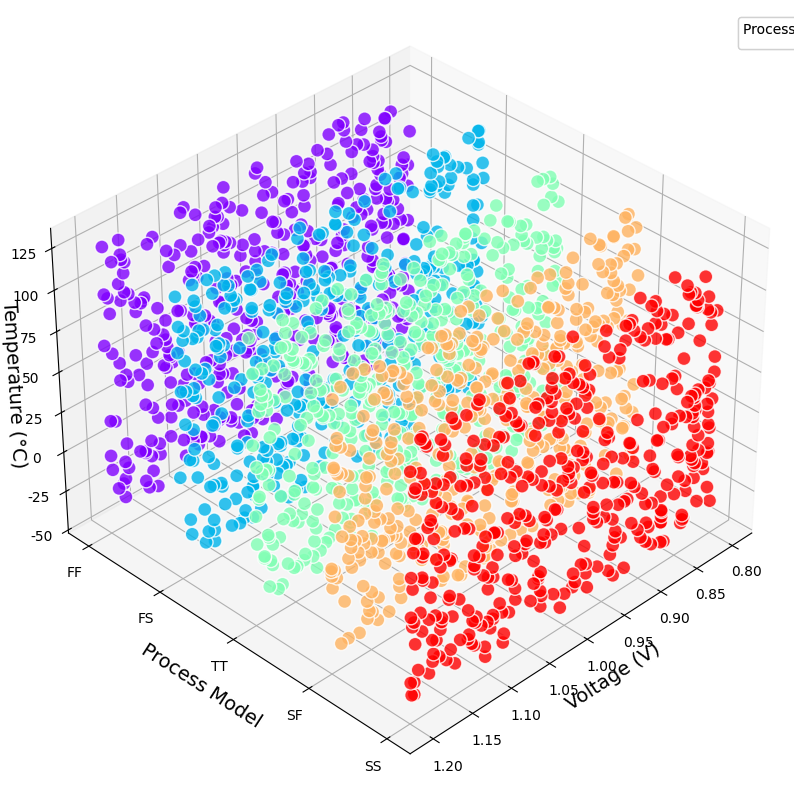

Recreate this plot in Python.
import numpy as np
import matplotlib.pyplot as plt
from matplotlib import cm
from mpl_toolkits.mplot3d import Axes3D

# 设置中文字体支持
plt.rcParams["font.family"] = ["SimHei", "WenQuanYi Micro Hei", "Heiti TC"]
plt.rcParams["axes.unicode_minus"] = False  # 解决负号显示问题

# 生成示例数据
np.random.seed(42)
n_points = 2000

# Voltage数据 (x轴) - 范围从0.8V到1.2V
voltage = np.random.uniform(0.8, 1.2, n_points)

# Process (Models) 数据 (y轴) - 使用离散的工艺角名称
process_models = ['FF', 'FS', 'TT', 'SF', 'SS']
process_indices = np.random.randint(0, len(process_models), n_points)
process = [process_models[i] for i in process_indices]

# 将工艺角转换为数值以便绘图
process_mapping = {model: i for i, model in enumerate(process_models)}
process_values = np.array([process_mapping[m] for m in process])

# Temperatures数据 (z轴) - 范围从-40°C到125°C
temperature = np.random.uniform(-40, 125, n_points)

# 为每个工艺角分配不同的颜色
colors = cm.rainbow(np.linspace(0, 1, len(process_models)))
process_colors = np.array([colors[i] for i in process_indices])

# 创建3D图形
fig = plt.figure(figsize=(15, 10))
ax = fig.add_subplot(111, projection='3d')

# 绘制3D散点图
scatter = ax.scatter(voltage, process_values, temperature, 
                     c=process_colors, s=100, alpha=0.8, edgecolors='w')

# 设置坐标轴标签和标题
# 4. 坐标轴与标签优化
ax.set_xlabel('Voltage (V)', fontsize=14, labelpad=0)
ax.set_ylabel('Process Model', fontsize=14, labelpad=5)
ax.set_zlabel('Temperature (°C)', fontsize=14, labelpad=-2)  # ② 增加Z轴标签与轴的距离
# ax.set_title('Voltage - Process - Temperature 3D 散点图', fontsize=15)

# 设置y轴刻度为工艺角名称
ax.set_yticks(range(len(process_models)))
ax.set_yticklabels(process_models)

# 添加颜色条图例
legend = ax.legend(*scatter.legend_elements(), 
                  title="Process Models", 
                  loc="upper right", 
                  bbox_to_anchor=(1.1, 1))
ax.add_artist(legend)

# 添加网格以提高可读性
ax.grid(True)

# 设置视角
ax.view_init(elev=35, azim=45)

# 显示图形
# plt.tight_layout()
plt.show()